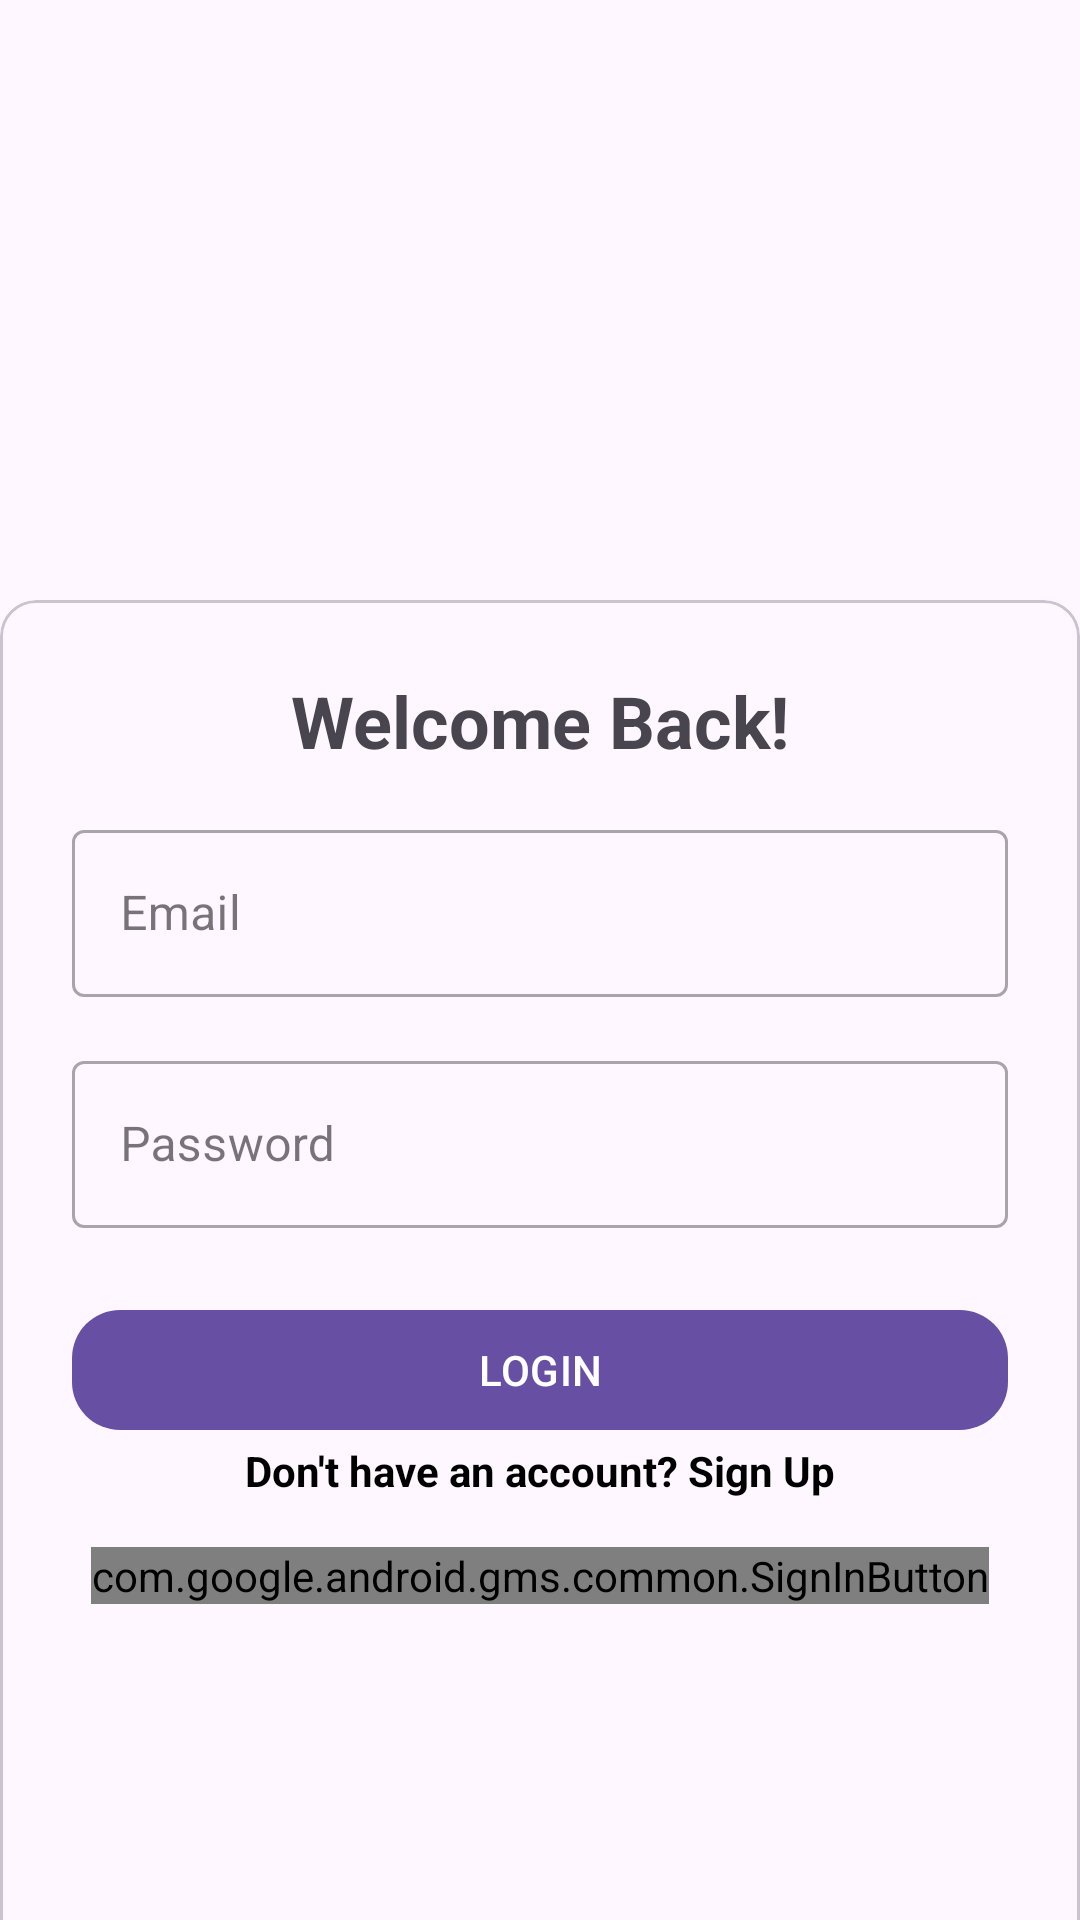

Produce the Android XML layout that renders to this screen, including the resource entries it uses.
<!-- AndroidManifest.xml: application theme Theme.BhaiShare -->
<!-- res/layout/activity_login.xml -->
<?xml version="1.0" encoding="utf-8"?>
<androidx.constraintlayout.widget.ConstraintLayout
    xmlns:android="http://schemas.android.com/apk/res/android"
    xmlns:app="http://schemas.android.com/apk/res-auto"
    xmlns:tools="http://schemas.android.com/tools"
    android:layout_width="match_parent"
    android:layout_height="match_parent">

    <com.google.android.material.card.MaterialCardView
        android:id="@+id/cardView"
        android:layout_width="0dp"
        android:layout_height="0dp"
        android:layout_marginTop="200dp"
        app:layout_constraintBottom_toBottomOf="parent"
        app:layout_constraintEnd_toEndOf="parent"
        app:layout_constraintStart_toStartOf="parent"
        app:layout_constraintTop_toTopOf="parent"
        android:layout_marginBottom="-35dp">

        <androidx.constraintlayout.widget.ConstraintLayout
            android:layout_width="match_parent"
            android:layout_height="match_parent"
            android:padding="24dp">

            <TextView
                android:id="@+id/textView"
                android:layout_width="wrap_content"
                android:layout_height="wrap_content"
                android:text="Welcome Back!"
                android:textSize="24sp"
                android:textStyle="bold"
                app:layout_constraintEnd_toEndOf="parent"
                app:layout_constraintStart_toStartOf="parent"
                app:layout_constraintTop_toTopOf="parent" />

            <com.google.android.material.textfield.TextInputLayout
                android:id="@+id/emailInputLayout"
                style="@style/Widget.MaterialComponents.TextInputLayout.OutlinedBox"
                android:layout_width="0dp"
                android:layout_height="wrap_content"
                android:layout_marginTop="15dp"
                app:layout_constraintEnd_toEndOf="parent"
                app:layout_constraintStart_toStartOf="parent"
                app:layout_constraintTop_toBottomOf="@+id/textView">

                <com.google.android.material.textfield.TextInputEditText
                    android:id="@+id/emailEditText"
                    android:layout_width="match_parent"
                    android:layout_height="wrap_content"
                    android:hint="Email"

                    android:inputType="textEmailAddress" />
            </com.google.android.material.textfield.TextInputLayout>

            <com.google.android.material.textfield.TextInputLayout
                android:id="@+id/passwordInputLayout"
                style="@style/Widget.MaterialComponents.TextInputLayout.OutlinedBox"
                android:layout_width="0dp"
                android:layout_height="wrap_content"
                android:layout_marginTop="16dp"
                app:layout_constraintEnd_toEndOf="parent"
                app:layout_constraintStart_toStartOf="parent"
                app:layout_constraintTop_toBottomOf="@+id/emailInputLayout">

                <com.google.android.material.textfield.TextInputEditText
                    android:id="@+id/passwordEditText"
                    android:layout_width="match_parent"
                    android:layout_height="wrap_content"
                    android:hint="Password"

                    android:inputType="textPassword" />
            </com.google.android.material.textfield.TextInputLayout>

            <com.google.android.material.button.MaterialButton
                android:id="@+id/loginButton"
                android:layout_width="0dp"
                android:layout_height="wrap_content"
                android:text="LOGIN"
                app:cornerRadius="16dp"
                app:layout_constraintBottom_toBottomOf="parent"
                app:layout_constraintEnd_toEndOf="parent"
                app:layout_constraintHorizontal_bias="1.0"
                app:layout_constraintStart_toStartOf="parent"
                app:layout_constraintTop_toBottomOf="@+id/passwordInputLayout"
                app:layout_constraintVertical_bias="0.12" />

            <androidx.appcompat.widget.AppCompatTextView
                android:id="@+id/dontHaveAccountText"
                android:layout_width="wrap_content"
                android:layout_height="wrap_content"
                android:text="Don't have an account? Sign Up"
                android:textColor="@color/black"
                android:textSize="14sp"
                android:textStyle="bold"
                app:layout_constraintEnd_toEndOf="parent"
                app:layout_constraintStart_toStartOf="parent"
                app:layout_constraintTop_toBottomOf="@+id/loginButton" />

            <com.google.android.gms.common.SignInButton
                android:id="@+id/googleSignInButton"
                android:layout_width="wrap_content"
                android:layout_height="wrap_content"
                android:layout_marginTop="16dp"
                app:layout_constraintEnd_toEndOf="parent"
                app:layout_constraintStart_toStartOf="parent"
                app:layout_constraintTop_toBottomOf="@+id/dontHaveAccountText" />

        </androidx.constraintlayout.widget.ConstraintLayout>

    </com.google.android.material.card.MaterialCardView>

</androidx.constraintlayout.widget.ConstraintLayout>
<!-- resources referenced by this layout -->
<resources>
  <style name="Theme.BhaiShare" parent="Base.Theme.BhaiShare" />
  <style name="Base.Theme.BhaiShare" parent="Theme.Material3.DayNight.NoActionBar">
          
          
      </style>
  <!-- not gathered from this repository: default colours our renderer supplied (Android Studio template values) -->
  <color name="black">#FF000000</color>
</resources>
